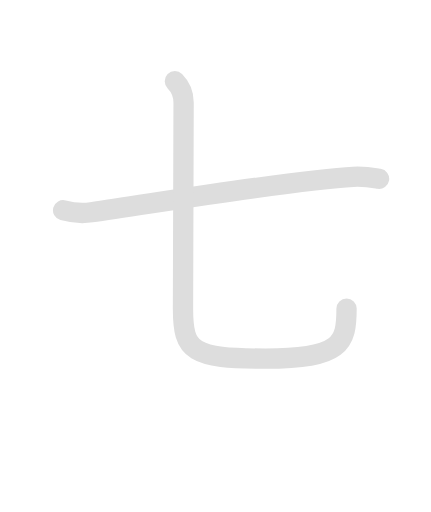
t = 0.00 s
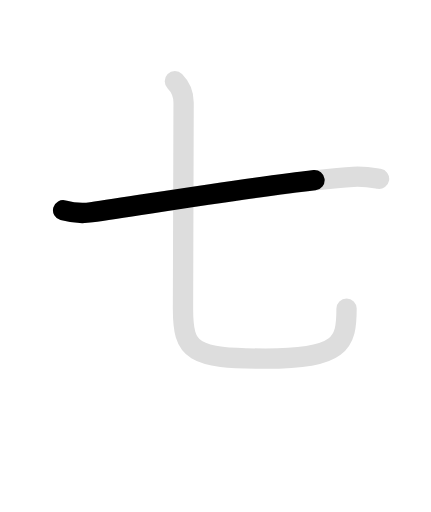
t = 0.75 s
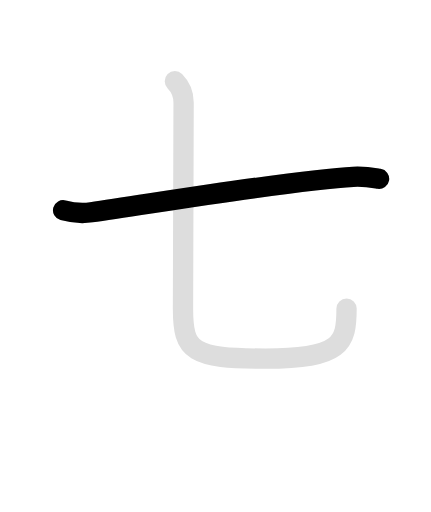
t = 1.35 s
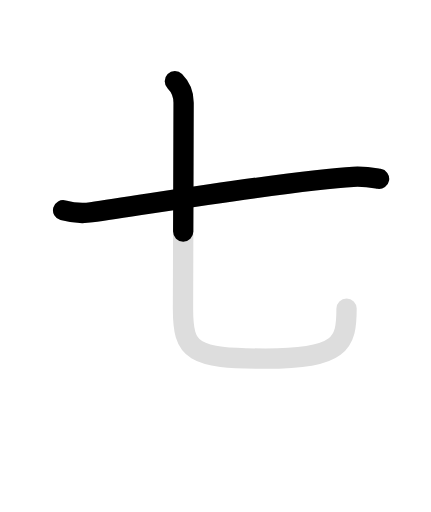
t = 2.15 s
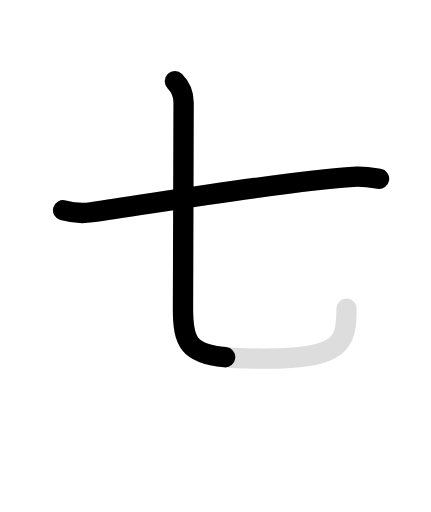
t = 2.60 s
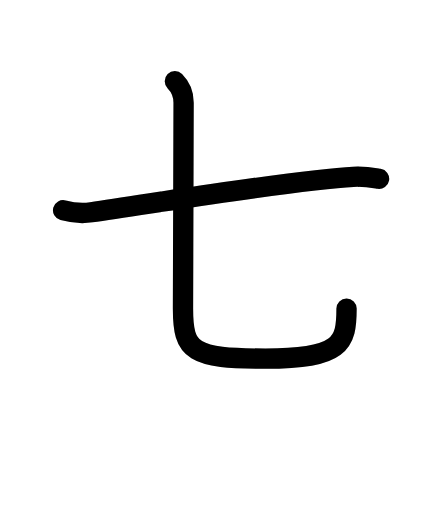
t = 3.50 s

The animated SVG that drew these frames (rendered in a browser with its animation timeline set to each time). Animation: 4 SMIL elements (animate=3,set=1); one cycle of 3.50 s, repeats indefinitely.

<svg id="kvg-04e03" class="kanjivg" viewBox="0 0 106 126" width="106" height="106" xmlns="http://www.w3.org/2000/svg" xmlns:xlink="http://www.w3.org/1999/xlink" xml:space="preserve" version="1.1" baseProfile="full"><defs><style type="text/css">path.black{fill:none;stroke:black;stroke-width:5;stroke-linecap:round;stroke-linejoin:round;}path.grey{fill:none;stroke:#ddd;stroke-width:5;stroke-linecap:round;stroke-linejoin:round;}path.stroke{fill:none;stroke:black;stroke-width:5;stroke-linecap:round;stroke-linejoin:round;}text{font-size:16px;font-family:Segoe UI Symbol,Cambria Math,DejaVu Sans,Symbola,Quivira,STIX,Code2000;-webkit-touch-callout:none;cursor:pointer;-webkit-user-select:none;-khtml-user-select:none;-moz-user-select:none;-ms-user-select:none;user-select: none;}text:hover{color:#777;}#reset{font-weight:bold;}</style><marker id="markerStart" markerWidth="8" markerHeight="8" style="overflow:visible;"><circle cx="0" cy="0" r="1.5" style="stroke:none;fill:red;fill-opacity:0.5;"/></marker><marker id="markerEnd" style="overflow:visible;"><circle cx="0" cy="0" r="0.8" style="stroke:none;fill:blue;fill-opacity:0.5;"><animate attributeName="opacity" from="1" to="0" dur="3s" repeatCount="indefinite" /></circle></marker></defs><path d="M15.5,51.75c1.82,0.5,4.38,0.88,6.96,0.5c16.91-2.45,50.92-8.12,64.44-8.74c3.02-0.14,4.84,0.24,6.35,0.49" class="grey" /><path d="M43,20c1.38,1.38,2.15,3.25,2.15,5.26C45.15,29.5,45,71.84,45,76c0,10.5,2.25,12.25,20.25,12.25c18.75,0,20-3.75,20-12.31" class="grey" /><path d="M15.5,51.75c1.82,0.5,4.38,0.88,6.96,0.5c16.91-2.45,50.92-8.12,64.44-8.74c3.02-0.14,4.84,0.24,6.35,0.49" class="stroke" stroke-dasharray="150"><animate attributeName="stroke-dashoffset" from="150" to="0" dur="1.8s" begin="0.0s" fill="freeze" /></path><path d="M43,20c1.38,1.38,2.15,3.25,2.15,5.26C45.15,29.5,45,71.84,45,76c0,10.5,2.25,12.25,20.25,12.25c18.75,0,20-3.75,20-12.31" class="stroke" stroke-dasharray="150"><set attributeName="opacity" to="0" dur="1.7s" /><animate attributeName="stroke-dashoffset" from="150" to="0" dur="1.8s" begin="1.7s" fill="freeze" /></path></svg>